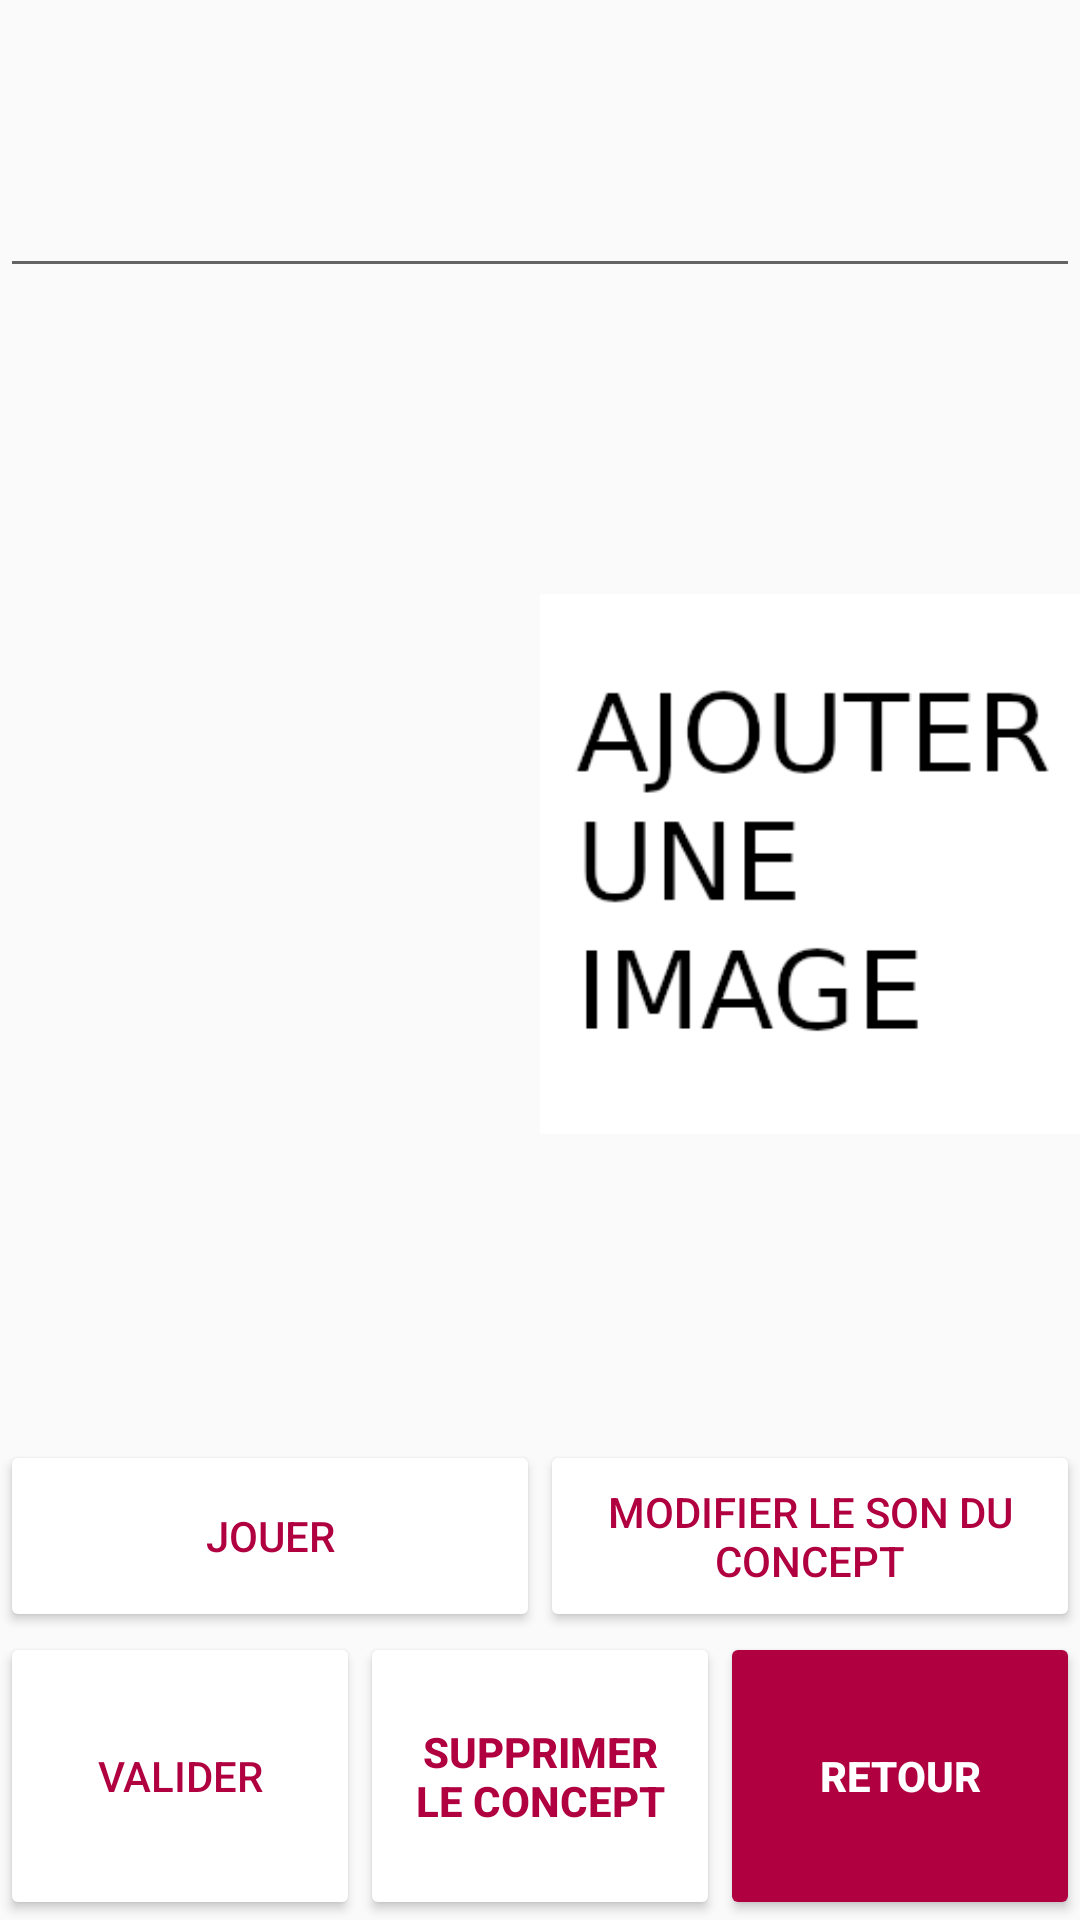

The Android layout XML behind this screen, and the referenced resources:
<!-- AndroidManifest.xml: application theme AppTheme -->
<!-- res/layout/activity_concept.xml -->
<?xml version="1.0" encoding="utf-8"?>
<LinearLayout xmlns:android="http://schemas.android.com/apk/res/android"
    xmlns:tools="http://schemas.android.com/tools"
    android:layout_width="match_parent"
    android:layout_height="match_parent"
    android:orientation="vertical"
    tools:context=".controllers.ConceptActivity">

    <EditText
        android:id="@+id/edit_text_concept_name"
        android:layout_width="match_parent"
        android:layout_height="0dp"
        android:layout_weight="15"
        android:focusedByDefault="false"
        android:gravity="center"
        android:inputType="text"
        android:textColor="@color/primary_strong"
        android:textSize="@dimen/title_size"
        android:textStyle="bold" />

    <LinearLayout
        android:layout_width="match_parent"
        android:layout_height="0dp"
        android:layout_weight="70"
        android:orientation="vertical">

        <LinearLayout
            android:layout_width="match_parent"
            android:layout_height="0dp"
            android:layout_weight="60">

            <ImageView
                android:id="@+id/image_view_picto"
                android:layout_width="0dp"
                android:layout_height="match_parent"
                android:layout_weight="1" />

            <ImageView
                android:id="@+id/image_view_picture"
                android:layout_width="0dp"
                android:layout_height="match_parent"
                android:layout_weight="1"
                android:src="@drawable/def_import_img" />
        </LinearLayout>

        <LinearLayout
            android:layout_width="match_parent"
            android:layout_height="0dp"
            android:layout_weight="10">
            <Button
                android:id="@+id/button_play"
                android:layout_width="0dp"
                android:layout_height="match_parent"
                android:layout_weight="1"
                android:backgroundTint="@color/white"
                android:text="@string/button_play"
                android:textColor="@color/primary_strong" />

            <Button
                android:layout_width="0dp"
                android:layout_height="match_parent"
                android:layout_weight="1"
                android:backgroundTint="@color/white"
                android:onClick="setSound"
                android:text="@string/set_concept_sound"
                android:textColor="@color/primary_strong" />
        </LinearLayout>
    </LinearLayout>

    <LinearLayout
        android:layout_width="match_parent"
        android:layout_height="0dp"
        android:layout_weight="15">

        <Button
            android:id="@+id/button_save_concept"
            android:layout_width="0dp"
            android:layout_height="match_parent"
            android:layout_weight="1"
            android:backgroundTint="@color/white"
            android:text="@string/confirm"
            android:textColor="@color/primary_strong" />

        <Button
            android:id="@+id/button_delete_concept"
            android:layout_width="0dp"
            android:layout_height="match_parent"
            android:layout_weight="1"
            android:backgroundTint="@color/white"
            android:text="@string/delete_concept"
            android:textColor="@color/primary_strong"
            android:textStyle="bold" />

        <Button
            android:layout_width="0dp"
            android:layout_height="match_parent"
            android:layout_weight="1"
            android:backgroundTint="@color/primary_strong"
            android:onClick="back"
            android:text="@string/back"
            android:textColor="@color/white"
            android:textStyle="bold" />
    </LinearLayout>

</LinearLayout>
<!-- resources referenced by this layout -->
<resources>
  <color name="primary_strong">#B00040</color>
  <color name="white">#FFF</color>
  <dimen name="title_size">40sp</dimen>
  <!-- drawable def_import_img: png bitmap (drawable, 8333 bytes) -->
  <string name="back">Retour</string>
  <string name="button_play">Jouer</string>
  <string name="confirm">Valider</string>
  <string name="delete_concept">Supprimer le concept</string>
  <string name="set_concept_sound">Modifier le son du concept</string>
  <style name="AppTheme" parent="Theme.AppCompat.Light.NoActionBar">
          
          <item name="android:windowFullscreen">true</item>
          <item name="android:windowNoTitle">true</item>
  
          <item name="colorPrimary">@color/colorPrimary</item>
          <item name="colorPrimaryDark">@color/colorPrimaryDark</item>
          <item name="colorAccent">@color/colorAccent</item>
      </style>
  <color name="colorPrimary">#008577</color>
  <color name="colorPrimaryDark">#00574B</color>
  <color name="colorAccent">#D81B60</color>
  
      // Custom
</resources>
